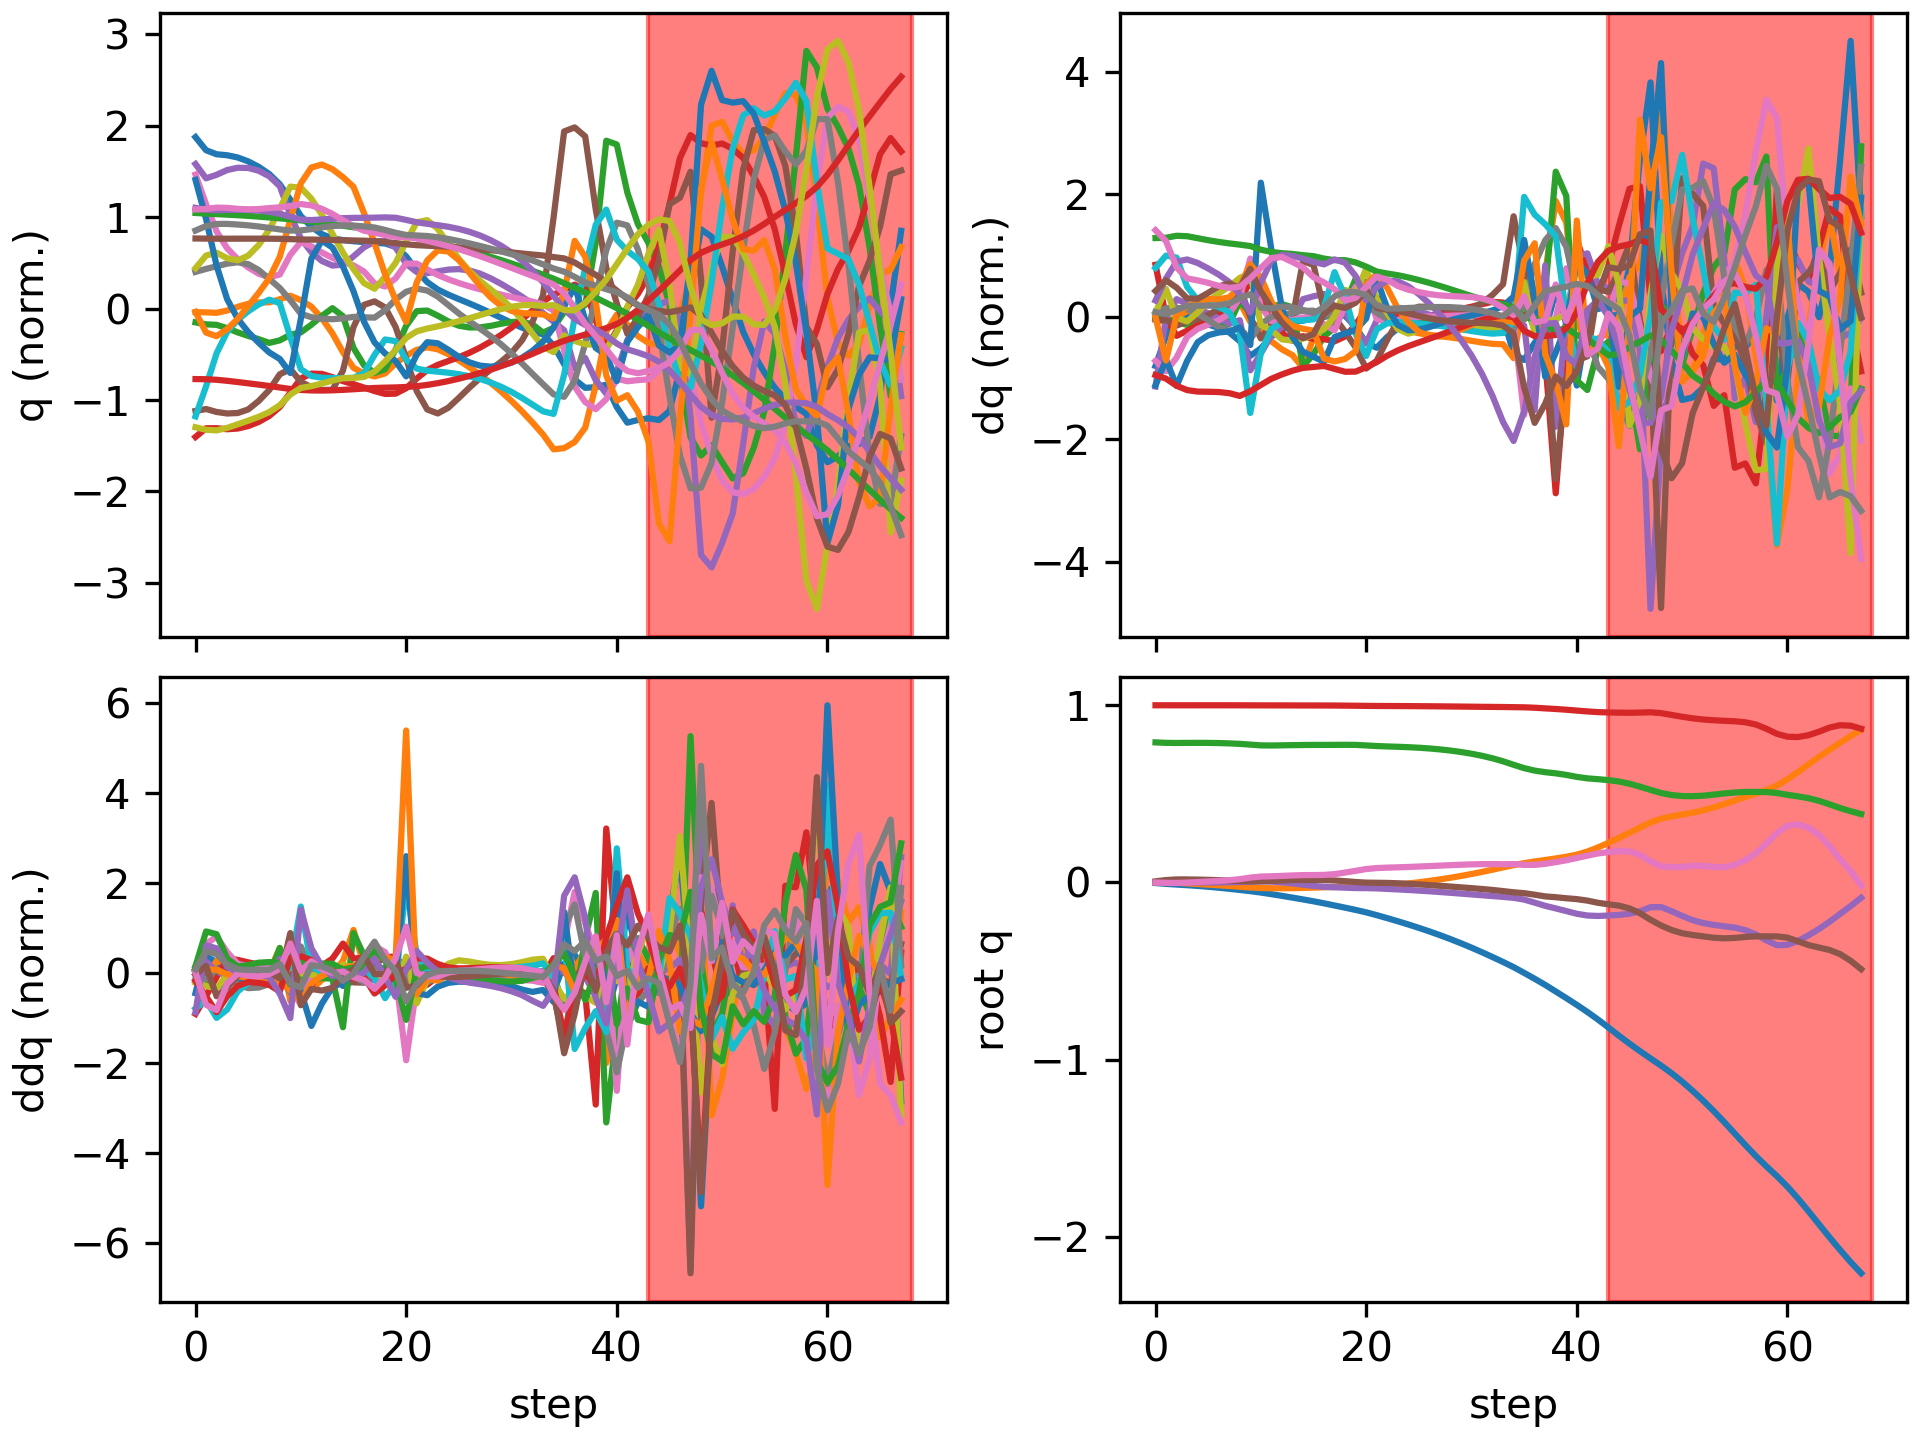

Data behind this chart, as committed beside it:
floating_base_joint_x, floating_base_joint_y, floating_base_joint_z, floating_base_joint_qw, floating_base_joint_qx, floating_base_joint_qy, floating_base_joint_qz, left_hip_pitch_joint_q, left_hip_roll_joint_q, left_hip_yaw_joint_q, left_knee_joint_q, left_ankle_pitch_joint_q, left_ankle_roll_joint_q, right_hip_pitch_joint_q, right_hip_roll_joint_q, right_hip_yaw_joint_q, right_knee_joint_q, right_ankle_pitch_joint_q, right_ankle_roll_joint_q, floating_base_joint_vx, floating_base_joint_vy, floating_base_joint_vz, floating_base_joint_wx, floating_base_joint_wy
-0.003321, 9.775688263324505e-10, 0.7906, 1, 1.6191461634606018e-08, 0.006378, -5.4518684789689484e-08, -0.06047, -0.0006844, -0.002951, 0.1267, -0.07571, 2.7332462134825167e-05, -0.06047, 0.0006841, 0.002951, 0.1267, -0.07571, -2.7381569042775615e-05, -0.2125, -1.305914327905609e-07, -0.2102, -2.946734277837299e-07, 0.7657
-0.007793, -0.000457, 0.7878, 0.9999, 0.000581, 0.01363, -0.002122, -0.1056, -0.001115, -0.006187, 0.1863, -0.1136, 0.002079, -0.1515, 0.007447, 0.02165, 0.299, -0.1632, -0.02292, -0.2071, -0.03988, -0.08219, 0.1672, 0.5682
-0.01172, -0.002034, 0.7872, 0.9998, 0.002073, 0.01713, -0.002651, -0.1196, -0.001897, -0.007, 0.1865, -0.1042, -0.001017, -0.2352, 0.01332, 0.02586, 0.4892, -0.2682, -0.02696, -0.1714, -0.1186, 0.01477, 0.05229, 0.1004
-0.01529, -0.004916, 0.7876, 0.9999, 0.001799, 0.01717, -0.0005409, -0.123, 0.002019, -0.01242, 0.1796, -0.09159, -0.002591, -0.2871, 0.01932, 0.01766, 0.6125, -0.3432, -0.01912, -0.179, -0.1662, 0.02754, -0.1171, -0.09843
-0.01934, -0.00842, 0.7879, 0.9999, 0.0006707, 0.01617, 0.002493, -0.1306, 0.008294, -0.01928, 0.1844, -0.08554, -0.002134, -0.3204, 0.02236, 0.01455, 0.6822, -0.3873, -0.007717, -0.2153, -0.1827, 0.007256, -0.1236, -0.1334
-0.02414, -0.01209, 0.7877, 0.9999, 5.456750809796108e-05, 0.0148, 0.005585, -0.1441, 0.01353, -0.02507, 0.2012, -0.0861, 0.001601, -0.3459, 0.01818, 0.02146, 0.7308, -0.4171, 0.006693, -0.2518, -0.1849, -0.02463, -0.03016, -0.1776
-0.02961, -0.0158, 0.7867, 0.9999, 0.0004531, 0.01295, 0.008888, -0.1631, 0.01586, -0.03044, 0.2296, -0.09349, 0.01049, -0.3654, 0.004771, 0.03709, 0.7708, -0.4414, 0.02144, -0.2829, -0.1877, -0.0599, 0.07247, -0.2316
-0.03564, -0.01969, 0.785, 0.9999, 0.001503, 0.01064, 0.01286, -0.1878, 0.01604, -0.0365, 0.2704, -0.108, 0.02191, -0.3762, -0.01522, 0.0598, 0.798, -0.4631, 0.03758, -0.3095, -0.2002, -0.1034, 0.1173, -0.2672
-0.04214, -0.02401, 0.7822, 0.9998, 0.002391, 0.008217, 0.01868, -0.2232, 0.02127, -0.03237, 0.3316, -0.1345, 0.03835, -0.3678, -0.03578, 0.09033, 0.7788, -0.4777, 0.06166, -0.3321, -0.2306, -0.1753, 0.04992, -0.2508
-0.04891, -0.02817, 0.778, 0.9996, 0.003874, 0.00631, 0.02772, -0.2764, 0.02736, -0.02316, 0.4298, -0.2102, 0.04373, -0.3072, -0.06321, 0.123, 0.5826, -0.5092, 0.103, -0.3579, -0.1791, -0.2788, 0.3491, -0.09623
-0.05686, -0.03094, 0.7737, 0.9994, 0.006204, 0.006582, 0.03334, -0.3328, 0.01983, -0.01932, 0.5269, -0.2729, 0.03054, -0.2679, -0.09392, 0.1216, 0.3981, -0.3877, 0.1437, -0.424, -0.1094, -0.1075, -0.009039, 0.08994
-0.06589, -0.03238, 0.7731, 0.9993, 0.004608, 0.008697, 0.03486, -0.3699, 0.008656, -0.006752, 0.5604, -0.3093, 0.02478, -0.281, -0.1016, 0.1052, 0.3588, -0.2524, 0.1613, -0.4639, -0.04133, 0.02041, -0.2586, 0.2682
-0.07548, -0.03266, 0.7739, 0.9992, 0.0006493, 0.01148, 0.03707, -0.3957, -0.01131, 0.007607, 0.558, -0.3325, 0.02197, -0.3, -0.105, 0.08158, 0.3492, -0.2117, 0.1646, -0.4876, 0.006498, 0.05491, -0.4965, 0.2841
-0.08538, -0.03203, 0.775, 0.9991, -0.005196, 0.01366, 0.03957, -0.4099, -0.0371, 0.02025, 0.536, -0.3447, 0.02214, -0.3165, -0.1061, 0.05374, 0.347, -0.2275, 0.1594, -0.5011, 0.04781, 0.04766, -0.6615, 0.1968
-0.0956, -0.0307, 0.7758, 0.9989, -0.01243, 0.01472, 0.04158, -0.416, -0.06954, 0.007113, 0.5086, -0.3424, 0.04221, -0.3294, -0.1042, 0.02594, 0.3468, -0.2701, 0.1505, -0.5235, 0.07858, 0.03251, -0.7433, 0.09811
-0.1062, -0.02899, 0.7762, 0.9988, -0.01952, 0.01441, 0.04181, -0.4199, -0.09614, -0.04469, 0.488, -0.3203, 0.0877, -0.3398, -0.1009, 0.001602, 0.3482, -0.3256, 0.1397, -0.5413, 0.08924, 0.013, -0.6808, -0.07675
-0.1176, -0.02709, 0.7763, 0.9987, -0.02451, 0.01313, 0.04268, -0.4227, -0.106, -0.07305, 0.4646, -0.2962, 0.1109, -0.3588, -0.1019, -0.01901, 0.3754, -0.3941, 0.1105, -0.5855, 0.1001, -0.0008032, -0.361, -0.1705
-0.1299, -0.0254, 0.7765, 0.9985, -0.02706, 0.01128, 0.04713, -0.4259, -0.1109, -0.08543, 0.4406, -0.2816, 0.1145, -0.3952, -0.1025, -0.02723, 0.4805, -0.4406, 0.07673, -0.6137, 0.06774, 0.02769, -0.2323, -0.2921
-0.1422, -0.02447, 0.7769, 0.998, -0.02938, 0.007316, 0.05578, -0.4274, -0.1058, -0.07949, 0.4211, -0.2788, 0.1082, -0.4046, -0.0857, -0.009734, 0.5691, -0.4654, 0.04207, -0.6139, 0.0361, 0.008517, -0.2685, -0.4949
-0.1549, -0.02381, 0.7764, 0.9973, -0.03156, 0.002705, 0.06563, -0.4396, -0.08848, -0.04723, 0.4231, -0.297, 0.0877, -0.3795, -0.0616, 0.0109, 0.5595, -0.4825, 0.01324, -0.6549, 0.03771, -0.06836, -0.1849, -0.4448
-0.1685, -0.02255, 0.7733, 0.9966, -0.03189, -0.0008403, 0.07572, -0.472, -0.07561, -0.008651, 0.4604, -0.34, 0.05493, -0.3341, -0.04423, 0.0421, 0.4522, -0.5168, -0.01098, -0.7308, 0.08641, -0.2083, 0.01302, -0.2544
-0.1844, -0.02027, 0.7699, 0.9961, -0.03341, -0.00166, 0.08131, -0.5213, -0.0653, 0.0154, 0.5263, -0.3617, 0.02083, -0.3342, -0.0371, 0.07051, 0.4016, -0.4682, 0.03292, -0.8207, 0.1425, -0.1326, -0.2663, -0.06546
-0.2013, -0.01664, 0.7677, 0.9958, -0.03626, -0.002564, 0.08371, -0.5609, -0.06098, 0.01637, 0.5843, -0.3648, 0.001603, -0.3523, -0.04139, 0.07373, 0.3896, -0.44, 0.05755, -0.856, 0.2134, -0.09614, -0.2969, -0.1225
-0.2188, -0.01171, 0.7657, 0.9956, -0.03919, -0.004488, 0.08553, -0.5866, -0.06445, 0.008005, 0.6201, -0.36, -0.002587, -0.3691, -0.05509, 0.06088, 0.384, -0.4425, 0.06879, -0.8868, 0.2716, -0.09908, -0.3175, -0.2333
-0.237, -0.005737, 0.7634, 0.9952, -0.04233, -0.007315, 0.0876, -0.6044, -0.07273, -0.001484, 0.6462, -0.3554, 0.003419, -0.3826, -0.07404, 0.03877, 0.3779, -0.4571, 0.06758, -0.9271, 0.3189, -0.128, -0.3537, -0.3001
-0.2561, 0.001108, 0.7604, 0.9948, -0.04583, -0.01071, 0.08992, -0.6196, -0.08336, -0.008401, 0.6724, -0.3541, 0.01366, -0.394, -0.09313, 0.01687, 0.3694, -0.4729, 0.05796, -0.9743, 0.3604, -0.1732, -0.3947, -0.343
-0.2761, 0.008763, 0.7563, 0.9944, -0.0497, -0.01452, 0.09241, -0.6346, -0.09506, -0.0113, 0.7025, -0.3576, 0.02436, -0.404, -0.1107, -0.001072, 0.3576, -0.4853, 0.04402, -1.026, 0.4008, -0.228, -0.4313, -0.3788
-0.2973, 0.01723, 0.751, 0.9938, -0.05387, -0.01865, 0.09504, -0.6502, -0.1078, -0.01114, 0.7377, -0.3659, 0.03423, -0.4132, -0.1272, -0.01541, 0.3421, -0.4926, 0.02935, -1.082, 0.4421, -0.29, -0.4605, -0.4025
-0.3196, 0.02654, 0.7444, 0.9932, -0.05827, -0.02299, 0.09767, -0.6667, -0.1216, -0.008769, 0.7784, -0.3781, 0.04308, -0.4216, -0.1441, -0.02794, 0.3222, -0.4949, 0.01658, -1.141, 0.4848, -0.359, -0.4796, -0.4154
-0.3431, 0.03671, 0.7364, 0.9926, -0.06281, -0.02746, 0.1001, -0.6841, -0.1365, -0.00524, 0.8242, -0.3929, 0.05139, -0.4295, -0.1626, -0.0408, 0.2974, -0.4926, 0.007013, -1.203, 0.528, -0.437, -0.491, -0.4226
-0.3678, 0.04774, 0.7266, 0.992, -0.06743, -0.03205, 0.1022, -0.7015, -0.1529, -0.00239, 0.875, -0.4094, 0.06072, -0.4369, -0.1832, -0.05567, 0.2675, -0.486, 0.001222, -1.265, 0.57, -0.5276, -0.4986, -0.4324
-0.3938, 0.05956, 0.7148, 0.9913, -0.07208, -0.0369, 0.1035, -0.7183, -0.1707, -0.001848, 0.9311, -0.4271, 0.0738, -0.444, -0.2058, -0.0734, 0.2328, -0.4751, -0.001148, -1.323, 0.6081, -0.6346, -0.5064, -0.4567
-0.4208, 0.07207, 0.7007, 0.9907, -0.07676, -0.04227, 0.1037, -0.7327, -0.19, -0.006304, 0.9925, -0.4463, 0.09322, -0.4511, -0.2295, -0.09322, 0.1944, -0.4593, -0.001832, -1.374, 0.6386, -0.7629, -0.5162, -0.5146
-0.4487, 0.08504, 0.6838, 0.9902, -0.08147, -0.04865, 0.1028, -0.7411, -0.2104, -0.01974, 1.054, -0.4705, 0.121, -0.4595, -0.2529, -0.1126, 0.1558, -0.4386, -0.002744, -1.412, 0.6554, -0.9141, -0.5454, -0.6248
-0.4779, 0.09799, 0.6642, 0.9893, -0.0867, -0.05546, 0.1036, -0.78, -0.2358, -0.01185, 1.1, -0.4935, 0.2023, -0.4782, -0.2758, -0.1206, 0.1409, -0.407, -0.007082, -1.478, 0.6393, -1.023, -0.6762, -0.7549
-0.5103, 0.1092, 0.6451, 0.9885, -0.09664, -0.06052, 0.09938, -0.8444, -0.2337, 0.01387, 1.134, -0.5161, 0.292, -0.602, -0.2812, -0.096, 0.3667, -0.36, 0.02195, -1.658, 0.489, -0.8508, -1.52, -0.4183
-0.5435, 0.1183, 0.6312, 0.9861, -0.1138, -0.06902, 0.09913, -0.8973, -0.2232, 0.01498, 1.169, -0.6166, 0.2962, -0.7123, -0.2451, -0.1041, 0.6947, -0.3147, 0.07946, -1.669, 0.4292, -0.5398, -2.079, -0.8903
-0.578, 0.1268, 0.6224, 0.9825, -0.132, -0.07858, 0.1053, -0.9261, -0.1987, 0.02542, 1.135, -0.5896, 0.2868, -0.7598, -0.1609, -0.1089, 0.9816, -0.3892, 0.06164, -1.772, 0.4309, -0.3445, -1.776, -0.8466
-0.6152, 0.1356, 0.6159, 0.979, -0.1463, -0.08316, 0.1149, -0.9238, -0.1263, 0.1277, 0.9235, -0.6482, 0.2106, -0.7816, -0.05493, -0.1098, 1.229, -0.453, 0.01171, -1.908, 0.4419, -0.3407, -1.348, -0.207
-0.6524, 0.145, 0.6072, 0.9748, -0.1614, -0.08908, 0.1253, -0.915, -0.03371, 0.2938, 0.7345, -0.6841, 0.1497, -0.7509, 0.04986, -0.1159, 1.317, -0.4686, -0.0708, -1.836, 0.5169, -0.5307, -1.498, -0.8586
-0.6905, 0.157, 0.5958, 0.97, -0.1767, -0.09398, 0.1382, -0.9927, -0.005043, 0.2877, 0.8565, -0.6255, 0.1123, -0.688, 0.1117, -0.09105, 1.143, -0.5274, -0.09895, -1.976, 0.6892, -0.583, -1.274, -0.3009
-0.7306, 0.1743, 0.5875, 0.9653, -0.1865, -0.1023, 0.1514, -1.046, -0.02175, 0.2093, 1.013, -0.5421, 0.08069, -0.6959, 0.1056, -0.05346, 1.079, -0.4393, -0.09282, -2.035, 1.015, -0.2672, -0.8238, -1.463
-0.773, 0.1972, 0.5829, 0.9614, -0.189, -0.1147, 0.1636, -1.037, -0.04176, 0.1578, 1.105, -0.4932, 0.09773, -0.6925, 0.05165, -0.02161, 1.033, -0.4063, -0.1111, -2.192, 1.248, -0.2076, -0.02781, -1.356
-0.8183, 0.2235, 0.5777, 0.9595, -0.1866, -0.1231, 0.1716, -1.031, -0.05337, 0.127, 1.226, -0.4613, 0.1207, -0.6901, -0.02762, 0.02387, 0.9606, -0.3792, -0.1441, -2.337, 1.373, -0.3043, 0.3741, -0.7294
-0.8648, 0.2515, 0.5698, 0.9583, -0.183, -0.1307, 0.1763, -1.037, -0.05672, 0.08734, 1.43, -0.4467, 0.1575, -0.6625, -0.1307, 0.05986, 0.7755, -0.4472, -0.2359, -2.318, 1.419, -0.493, 0.3451, -0.9652
-0.9095, 0.2804, 0.5574, 0.9575, -0.1765, -0.1462, 0.1749, -1.006, -0.04017, 0.02629, 1.716, -0.4383, 0.2159, -0.6147, -0.2793, -0.01952, 0.5217, -0.4627, -0.2559, -2.19, 1.443, -0.7248, 0.4032, -1.96
-0.952, 0.3098, 0.5407, 0.9587, -0.1625, -0.1733, 0.1562, -0.8634, -0.004552, -0.08699, 2.036, -0.4918, 0.2229, -0.6028, -0.4139, -0.143, 0.3313, -0.4485, -0.1173, -2.093, 1.489, -0.9177, 0.8933, -2.815
-0.993, 0.3392, 0.5224, 0.9603, -0.1395, -0.2102, 0.1189, -0.5756, 0.06107, -0.1907, 2.192, -0.7449, 0.25, -0.6743, -0.488, -0.1533, 0.2916, -0.2607, -0.002749, -1.981, 1.45, -0.9185, 0.9527, -3.652
-1.033, 0.3598, 0.505, 0.9558, -0.1387, -0.2428, 0.09136, -0.3787, 0.2026, -0.2204, 2.136, -1.111, 0.1373, -0.8242, -0.4864, -0.05718, 0.5435, 0.09344, 0.1376, -2.063, 0.7232, -0.768, -2.48, -2.46
-1.076, 0.3731, 0.4935, 0.9457, -0.1619, -0.2683, 0.08666, -0.4044, 0.3186, -0.2036, 2.121, -1.144, -0.006982, -0.9238, -0.4303, 0.002249, 0.8928, 0.1692, 0.1892, -2.255, 0.6217, -0.3849, -2.953, -2.386
-1.124, 0.3835, 0.4876, 0.9352, -0.1886, -0.2864, 0.08808, -0.507, 0.3255, -0.2313, 2.135, -1.08, 0.06424, -1.001, -0.2944, 0.04948, 1.324, 0.1035, 0.1487, -2.476, 0.4786, -0.182, -2.714, -1.376
-1.176, 0.394, 0.4868, 0.9264, -0.2124, -0.2963, 0.09385, -0.6215, 0.292, -0.258, 2.099, -1.002, 0.1661, -1.037, -0.126, 0.04844, 1.667, 0.09778, 0.1035, -2.706, 0.5866, 0.05659, -1.925, -0.9131
-1.231, 0.407, 0.4896, 0.9199, -0.229, -0.3043, 0.09373, -0.7327, 0.2705, -0.2495, 2.035, -0.8173, 0.2525, -1.043, 0.05035, 0.02561, 1.859, 0.1012, 0.07003, -2.838, 0.7245, 0.2079, -1.519, -0.6364
-1.29, 0.4233, 0.4957, 0.9154, -0.2393, -0.3118, 0.08732, -0.8098, 0.2769, -0.2081, 1.912, -0.6157, 0.2933, -1.027, 0.2092, -0.006454, 1.899, 0.07315, 0.06846, -3.033, 0.8783, 0.3513, -1.107, -0.4784
-1.352, 0.4421, 0.5025, 0.9122, -0.2471, -0.3152, 0.08676, -0.8724, 0.298, -0.1485, 1.769, -0.4925, 0.2944, -0.9903, 0.2985, -0.04035, 1.858, 0.009802, 0.08022, -3.184, 0.992, 0.3136, -0.5876, -0.1576
-1.417, 0.4623, 0.5079, 0.9096, -0.2545, -0.3129, 0.09931, -0.9259, 0.3375, -0.03879, 1.548, -0.5249, 0.2874, -0.9321, 0.3088, -0.08288, 1.882, -0.05704, 0.04749, -3.267, 1.014, 0.2177, -0.2054, -0.003765
-1.482, 0.4822, 0.5108, 0.9041, -0.2688, -0.3074, 0.1259, -0.9655, 0.3744, 0.1101, 1.238, -0.6212, 0.2561, -0.8282, 0.2725, -0.1669, 1.957, -0.1447, -0.02696, -3.193, 0.973, 0.07034, -0.9053, -0.3867
-1.544, 0.5015, 0.5111, 0.8914, -0.2931, -0.3038, 0.1651, -0.991, 0.3718, 0.2663, 0.8989, -0.7642, 0.1868, -0.6463, 0.2433, -0.3007, 2.046, -0.2609, -0.08663, -3.007, 0.9521, -0.06604, -1.693, -1.124
-1.602, 0.5219, 0.5102, 0.8676, -0.3269, -0.3041, 0.219, -1.016, 0.3227, 0.4407, 0.6729, -0.7963, 0.08811, -0.3737, 0.2733, -0.4572, 1.942, -0.418, -0.1043, -2.803, 1.083, -0.1099, -2.125, -2.097
-1.657, 0.5477, 0.505, 0.8388, -0.3541, -0.3042, 0.2801, -1.125, 0.1859, 0.4137, 0.861, -0.7066, 0.06988, -0.08831, 0.3459, -0.4985, 1.473, -0.6075, -0.1162, -2.817, 1.463, -0.458, -0.4074, -2.164
... 8 more rows
